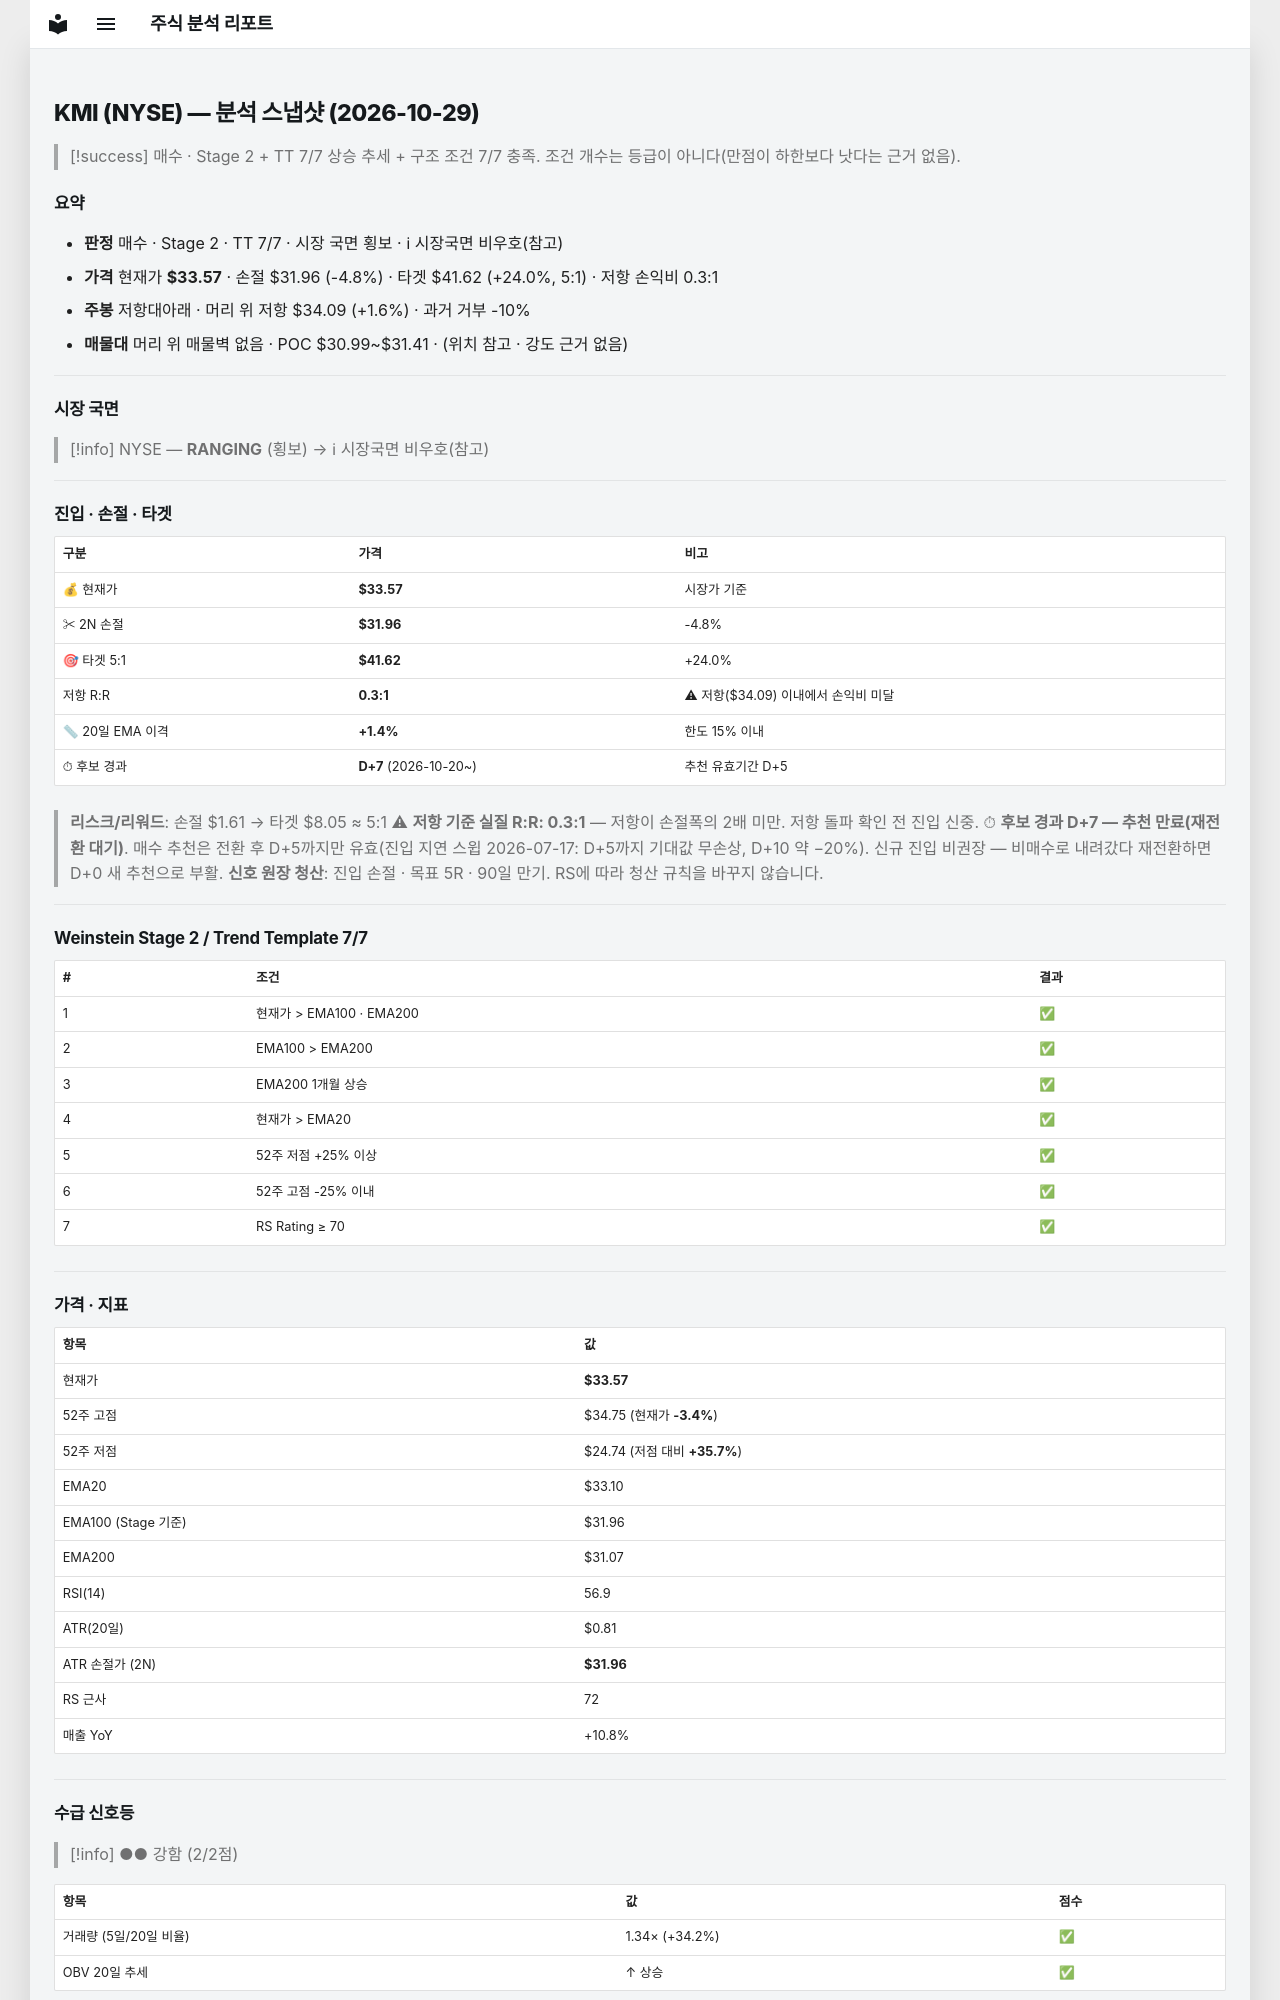

repository: soloandco/stock-reports · page: snapshots/KMI-2026-10-29/index.html · generator: mkdocs

---
type: analysis-snapshot
title: KMI 분석 스냅샷
ticker: KMI
market: NYSE
created: 2026-10-29
updated: 2026-10-29
bar-date: 2026-10-28
verdict: 매수후보
real-rr: 0.32
sma50-gap-pct: 1.4
candidate-days: 7
candidate-since: 2026-10-20
weekly-position: 저항대아래
weekly-overhead-price: 34.09
weekly-overhead-pct: 1.6
stage: 2
trend-template-score: 7
tt-max: 7
ma-set: ema-20-100-200
price: 33.56999969482422
stop-price: 31.95970879743716
market-regime: RANGING
supply-demand-score: 2/2
supply-demand-label: 강함
status: tracking
tags:
  - stock-agent
  - watchlist
  - KMI
  - analysis
related:
  - "[[analysis-template]]"
---

# KMI (NYSE) — 분석 스냅샷 (2026-10-29)

> [!success] 매수 · Stage 2 + TT 7/7
> 상승 추세 + 구조 조건 7/7 충족. 조건 개수는 등급이 아니다(만점이 하한보다 낫다는 근거 없음).

## 요약

- **판정** 매수 · Stage 2 · TT 7/7 · 시장 국면 횡보 · ℹ 시장국면 비우호(참고)
- **가격** 현재가 **$33.57** · 손절 $31.96 (-4.8%) · 타겟 $41.62 (+24.0%, 5:1) · 저항 손익비 0.3:1
- **주봉** 저항대아래 · 머리 위 저항 $34.09 (+1.6%) · 과거 거부 -10%
- **매물대** 머리 위 매물벽 없음 · POC $30.99~$31.41 · (위치 참고 · 강도 근거 없음)

---

## 시장 국면

> [!info] NYSE — **RANGING** (횡보) → ℹ 시장국면 비우호(참고)

---

## 진입 · 손절 · 타겟

| 구분 | 가격 | 비고 |
|------|------|------|
| 💰 현재가 | **$33.57** | 시장가 기준 |
| ✂ 2N 손절 | **$31.96** | -4.8% |
| 🎯 타겟 5:1 | **$41.62** | +24.0% |
| 저항 R:R | **0.3:1** | ⚠ 저항($34.09) 이내에서 손익비 미달 |
| 📏 20일 EMA 이격 | **+1.4%** | 한도 15% 이내 |
| ⏱ 후보 경과 | **D+7** (2026-10-20~) | 추천 유효기간 D+5 |

> **리스크/리워드**: 손절 $1.61 → 타겟 $8.05 ≈ 5:1
> ⚠ **저항 기준 실질 R:R: 0.3:1** — 저항이 손절폭의 2배 미만. 저항 돌파 확인 전 진입 신중.
> ⏱ **후보 경과 D+7 — 추천 만료(재전환 대기)**. 매수 추천은 전환 후 D+5까지만 유효(진입 지연 스윕 2026-07-17: D+5까지 기대값 무손상, D+10 약 −20%). 신규 진입 비권장 — 비매수로 내려갔다 재전환하면 D+0 새 추천으로 부활.
> **신호 원장 청산**: 진입 손절 · 목표 5R · 90일 만기. RS에 따라 청산 규칙을 바꾸지 않습니다.

---

## Weinstein Stage 2 / Trend Template 7/7

| # | 조건 | 결과 |
|---|------|------|
| 1 | 현재가 > EMA100 · EMA200 | ✅ |
| 2 | EMA100 > EMA200 | ✅ |
| 3 | EMA200 1개월 상승 | ✅ |
| 4 | 현재가 > EMA20 | ✅ |
| 5 | 52주 저점 +25% 이상 | ✅ |
| 6 | 52주 고점 -25% 이내 | ✅ |
| 7 | RS Rating ≥ 70 | ✅ |

---

## 가격 · 지표

| 항목 | 값 |
|------|---|
| 현재가 | **$33.57** |
| 52주 고점 | $34.75 (현재가 **-3.4%**) |
| 52주 저점 | $24.74 (저점 대비 **+35.7%**) |
| EMA20 | $33.10 |
| EMA100 (Stage 기준) | $31.96 |
| EMA200 | $31.07 |
| RSI(14) | 56.9 |
| ATR(20일) | $0.81 |
| ATR 손절가 (2N) | **$31.96** |
| RS 근사 | 72 |
| 매출 YoY | +10.8% |

---
## 수급 신호등

> [!info] ●● 강함 (2/2점)

| 항목 | 값 | 점수 |
|------|------|------|
| 거래량 (5일/20일 비율) | 1.34× (+34.2%) | ✅ |
| OBV 20일 추세 | ↑ 상승 | ✅ |

> **판독법**: 거래량이 20일 평균보다 20% 이상 많고 OBV(온밸런스볼륨)가 상승 중이면 매집 수급이 강한 것으로 판단합니다.

---
